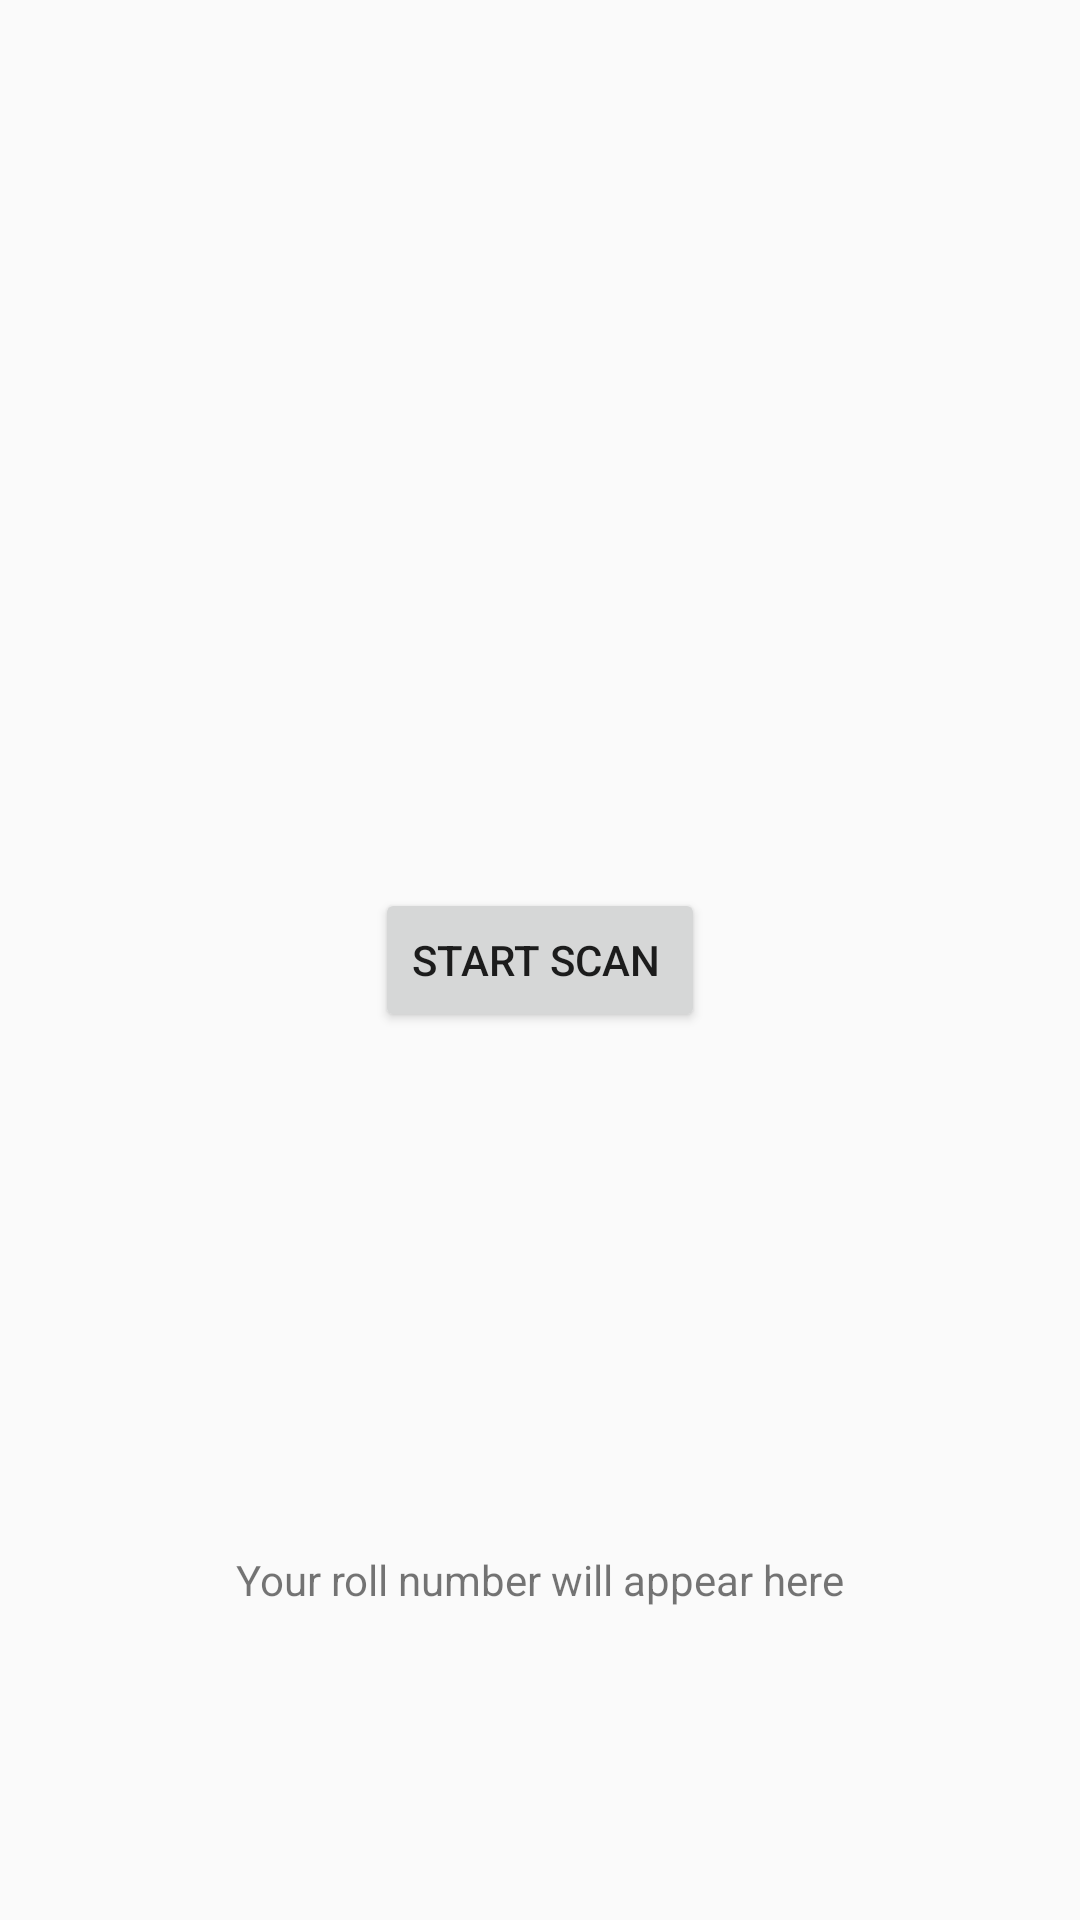

The Android layout XML behind this screen, and the referenced resources:
<!-- AndroidManifest.xml: application theme AppTheme -->
<!-- res/layout/activity_main.xml -->
<?xml version="1.0" encoding="utf-8"?>
<RelativeLayout xmlns:android="http://schemas.android.com/apk/res/android"
    xmlns:tools="http://schemas.android.com/tools"
    android:id="@+id/activity_main"
    android:layout_width="match_parent"
    android:layout_height="match_parent"
    tools:context="example.vscanner.MainActivity">

    <Button
        android:text="Start Scan "
        android:layout_width="wrap_content"
        android:layout_height="wrap_content"
        android:layout_centerVertical="true"
        android:layout_centerHorizontal="true"
        android:id="@+id/button2"
        android:onClick="onClick"
        />

    <TextView
        android:layout_width="wrap_content"
        android:layout_height="wrap_content"
        android:id="@+id/rollno"
        android:text="Your roll number will appear here"
        android:layout_alignParentBottom="true"
        android:layout_centerHorizontal="true"
        android:layout_marginBottom="104dp"></TextView>

</RelativeLayout>
<!-- resources referenced by this layout -->
<resources>
  <style name="AppTheme" parent="Theme.AppCompat.Light.DarkActionBar">
          
          <item name="colorPrimary">@color/colorPrimary</item>
          <item name="colorPrimaryDark">@color/colorPrimaryDark</item>
          <item name="colorAccent">@color/colorAccent</item>
      </style>
  <!-- not gathered from this repository: default colours our renderer supplied (Android Studio template values) -->
  <color name="colorPrimary">#FF6200EE</color>
  <color name="colorPrimaryDark">#FF3700B3</color>
  <color name="colorAccent">#FF03DAC5</color>
</resources>
